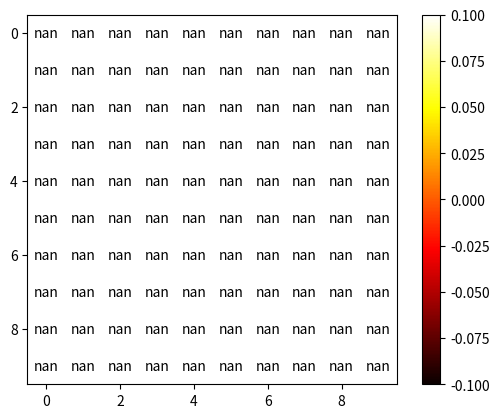

Python code for this plot:
import matplotlib.pyplot as plt
import numpy as np

def convert_to_grid_index(coordinate, map_size):
    """
    Convert a (lat, lon) tuple into a grid index.
    """
    lat, lon = coordinate
    height, width = map_size
    x, y = int(height - (lat + 90) / 180 * height), int((lon + 180) / 360 * width)
    return x * width + y

def generate_observed_data(map_size, num_data):
    """
    Generate observed data for testing.
    """
    observed_data = []
    for _ in range(num_data):
        lat = np.random.uniform(-90, 90)
        lon = np.random.uniform(-180, 180)
        observed_data.append((lat, lon))
    return observed_data

def generate_transition_matrix(n_grids):
    """
    Generate a random transition matrix.
    """
    transition_matrix = np.random.rand(n_grids, n_grids)
    total = np.sum(transition_matrix, axis=0)
    transition_matrix /= total[:, np.newaxis]
    return transition_matrix

def generate_emission_matrix(n_grids):
    """
    Generate a random emission matrix.
    """
    emission_matrix = np.random.rand(n_grids)
    return emission_matrix

def generate_initial_probability_vector(n_grids):
    """
    Generate a random initial probability vector.
    """
    initial_probability_vector = np.random.rand(n_grids)
    total = np.sum(initial_probability_vector)
    initial_probability_vector /= total
    return initial_probability_vector

import matplotlib.pyplot as plt

# Preprocessing
map_size = (10, 10)  # raster map size
n_grids = map_size[0] * map_size[1]  # number of grids

# Assume we have observed data as a list of tuples (lat, lon)
observed_data = [(37.7749, -122.4194), (37.7750, -122.4193), (37.7751, -122.4192)]

# Convert observed data into grid indices
observed_indices = [convert_to_grid_index(index, map_size) for index in observed_data]

# Initialize the initial probability vector
initial_probability_vector = np.ones(n_grids) / n_grids

# Initialize the transition and emission matrices
transition_matrix = generate_transition_matrix(n_grids)
emission_matrix = generate_emission_matrix(n_grids)
# Initialize the emission matrix
emission_matrix = np.random.rand(n_grids)

# Scale the emission matrix so that its values are between 0 and 1
emission_matrix = (emission_matrix - emission_matrix.min()) / (emission_matrix.max() - emission_matrix.min())

# Print out the arrays for debugging
print("Initial probability vector:")
print(initial_probability_vector)
print("\nTransition matrix:")
print(transition_matrix)
print("\nEmission matrix:")
print(emission_matrix)

# Prediction
# Initialize the probabilities array
probabilities = np.zeros(n_grids)

# Update the probabilities for each observed data point
for data in observed_indices:
    probabilities = np.dot(transition_matrix, probabilities) * emission_matrix[data]
    probabilities /= np.sum(probabilities)

# Plot the probability vector as a heatmap with text labels
fig, ax = plt.subplots()
im = ax.imshow(probabilities.reshape(map_size), cmap='hot')
fig.colorbar(im, ax=ax)

# Add text labels to each grid
for i in range(map_size[0]):
    for j in range(map_size[1]):
        x, y = j, i
        text = ax.text(x, y, f"{probabilities[y * map_size[1] + x]:.3f}", ha="center", va="center", color="black")

plt.show()


print(probabilities)
